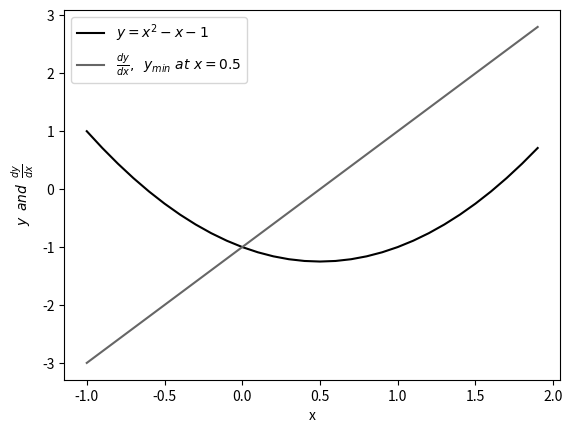

Write Python code to recreate this figure. (Note: this script raises an exception after producing the figure.)
"""Utility for plotting a 2nd deg polynomial and
its derivative
"""

from __future__ import absolute_import, division, print_function

import numpy as np

import matplotlib.pyplot as plt

plt.style.use("grayscale")
x = np.arange(-1, 2, 0.1)
c = [1, -1, -1]
d = [2, -1]
y = np.polyval(c, x)
z = np.polyval(d, x)
plt.xlabel("x")
plt.ylabel(r"$y\/\/\/and\/\/\/\frac{dy}{dx}$")
plt.plot(x, y, label=r"$y=x^2 -x -1$")
plt.plot(x, z, label=r"$\frac{dy}{dx},\/\/\/y_{min}\/\/at\/\/x=0.5$")
plt.legend(loc=0)
plt.grid(b=True)
plt.savefig("sgd.png")
plt.show()
plt.close("all")
